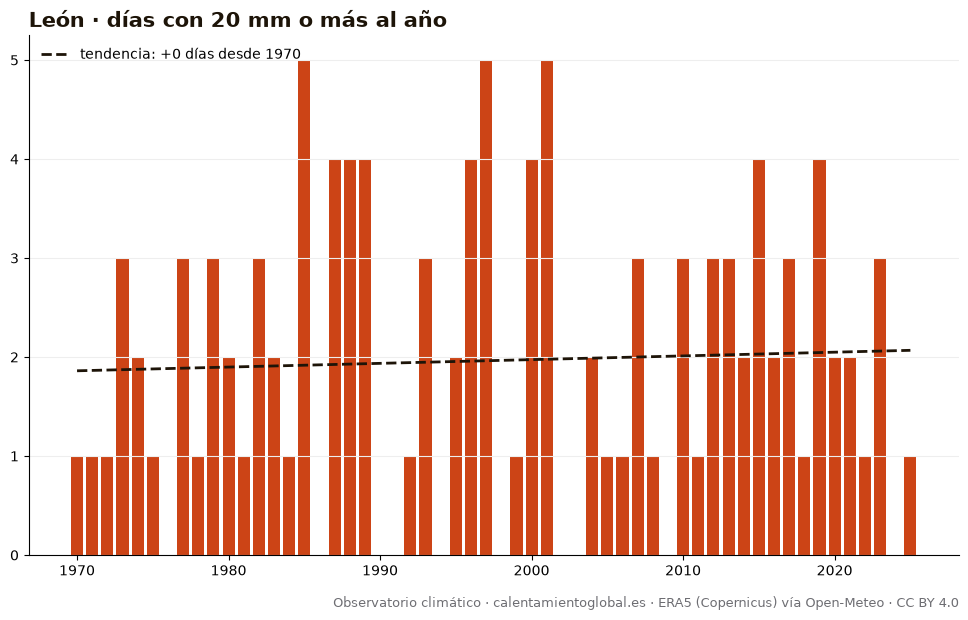

Data behind this chart, as committed beside it:
anio, días_con_20_mm_o_más_al_año
1970, 1
1971, 1
1972, 1
1973, 3
1974, 2
1975, 1
1976, 0
1977, 3
1978, 1
1979, 3
1980, 2
1981, 1
1982, 3
1983, 2
1984, 1
1985, 5
1986, 0
1987, 4
1988, 4
1989, 4
1990, 0
1991, 0
1992, 1
1993, 3
1994, 0
1995, 2
1996, 4
1997, 5
1998, 0
1999, 1
2000, 4
2001, 5
2002, 0
2003, 0
2004, 2
2005, 1
2006, 1
2007, 3
2008, 1
2009, 0
2010, 3
2011, 1
2012, 3
2013, 3
2014, 2
2015, 4
2016, 2
2017, 3
2018, 1
2019, 4
2020, 2
2021, 2
2022, 1
2023, 3
2024, 0
2025, 1
